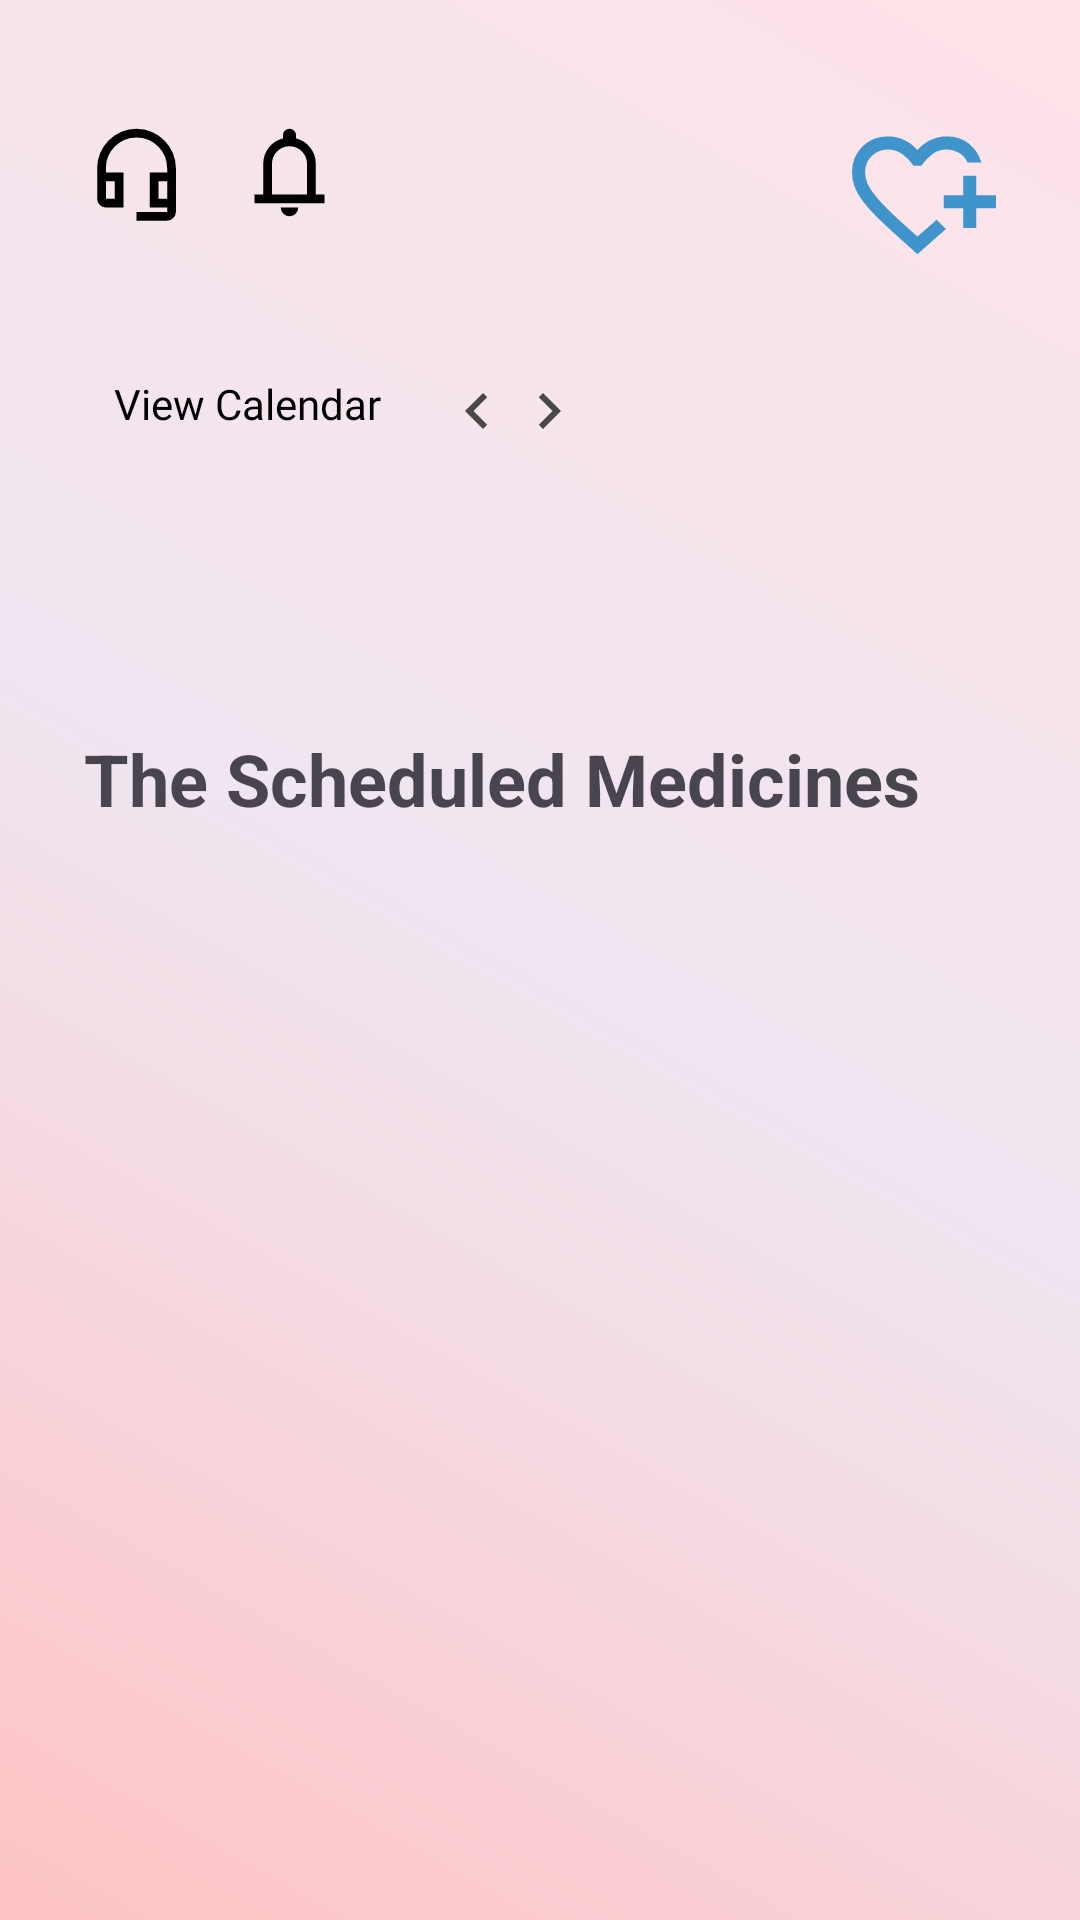

Write the Android layout XML for this screen, with the resource values it uses.
<!-- AndroidManifest.xml: application theme Theme.MediTrackProject -->
<!-- res/layout/fragment_patient_calender_page.xml -->
<?xml version="1.0" encoding="utf-8"?>
<ScrollView xmlns:android="http://schemas.android.com/apk/res/android"
    xmlns:app="http://schemas.android.com/apk/res-auto"
    xmlns:tools="http://schemas.android.com/tools"
    android:layout_width="match_parent"
    android:layout_height="match_parent"
    android:background="@drawable/bg_soft_gradient_patient"
    android:paddingStart="28dp"
    android:paddingTop="40dp"
    android:paddingEnd="28dp"
    android:paddingBottom="40dp"
    tools:context=".PatientCalenderPageFragment">

    <androidx.constraintlayout.widget.ConstraintLayout
        android:id="@+id/patientCalenderPage"
        android:layout_width="match_parent"
        android:layout_height="wrap_content">

        
        <ImageView
            android:id="@+id/supportImageView"
            android:layout_width="wrap_content"
            android:layout_height="wrap_content"
            android:contentDescription="@string/support_button"
            android:src="@drawable/ic_headset_mic_24_patient"
            app:layout_constraintStart_toStartOf="parent"
            app:layout_constraintTop_toTopOf="parent" />

        <FrameLayout
            android:id="@+id/notificationFrameLayout"
            android:layout_width="wrap_content"
            android:layout_height="wrap_content"
            app:layout_constraintStart_toEndOf="@+id/supportImageView"
            app:layout_constraintTop_toTopOf="parent">

            <ImageView
                android:id="@+id/notificationImageView"
                android:layout_width="wrap_content"
                android:layout_height="wrap_content"
                android:layout_marginStart="16dp"
                android:clickable="true"
                android:contentDescription="@string/notfication_button"
                android:focusable="true"
                android:src="@drawable/ic_notifications_24_patient" />

            <View
                android:id="@+id/unReadNotificationView"
                android:layout_width="10dp"
                android:layout_height="10dp"
                android:layout_gravity="end"
                android:background="@drawable/red_circle"
                android:visibility="gone"/>

        </FrameLayout>

        <ImageView
            android:layout_width="wrap_content"
            android:layout_height="wrap_content"
            app:layout_constraintEnd_toEndOf="parent"
            app:layout_constraintTop_toTopOf="parent"
            app:srcCompat="@drawable/logo" />

        

        <ImageView
            android:id="@+id/patient_nav_calender"
            android:layout_width="wrap_content"
            android:layout_height="wrap_content"
            android:layout_marginTop="50dp"
            android:contentDescription="@string/calender_icon"
            android:src="@drawable/ic_calendar_month_24_patient_24"
            app:layout_constraintStart_toStartOf="parent"
            app:layout_constraintTop_toBottomOf="@id/supportImageView" />

        <TextView
            android:id="@+id/viewCalendarTextView"
            android:layout_width="wrap_content"
            android:layout_height="wrap_content"
            android:layout_marginStart="10dp"
            android:layout_marginTop="50dp"
            android:clickable="true"
            android:focusable="true"
            android:fontFamily="@font/inter_bold"
            android:text="@string/view_calendar"
            android:textColor="@color/black"
            android:textSize="14sp"
            app:layout_constraintStart_toEndOf="@id/patient_nav_calender"
            app:layout_constraintTop_toBottomOf="@id/supportImageView" />


        <ImageView
            android:id="@+id/month_select_left"
            android:layout_width="wrap_content"
            android:layout_height="wrap_content"
            android:layout_marginStart="20dp"
            android:layout_marginTop="50dp"
            android:clickable="true"
            android:contentDescription="@string/previous_month"
            android:focusable="true"
            android:src="@drawable/calender_left_arrow"
            app:layout_constraintStart_toEndOf="@id/viewCalendarTextView"
            app:layout_constraintTop_toBottomOf="@id/supportImageView" />


        <TextView
            android:id="@+id/yearMonthTextView"
            android:layout_width="wrap_content"
            android:layout_height="wrap_content"
            android:layout_marginTop="50dp"
            android:textColor="@color/black"
            android:textSize="18sp"
            android:textStyle="bold"
            app:layout_constraintStart_toEndOf="@id/month_select_left"
            app:layout_constraintTop_toBottomOf="@id/supportImageView" />

        <ImageView
            android:id="@+id/month_select_right"
            android:layout_width="wrap_content"
            android:layout_height="wrap_content"
            android:layout_marginTop="50dp"
            android:clickable="true"
            android:contentDescription="@string/next_month"
            android:focusable="true"
            android:src="@drawable/calender_right_arrow"
            app:layout_constraintStart_toEndOf="@id/yearMonthTextView"
            app:layout_constraintTop_toBottomOf="@id/supportImageView" />


        <androidx.recyclerview.widget.RecyclerView
            android:id="@+id/daysRecyclerView"
            android:layout_width="match_parent"
            android:layout_height="wrap_content"
            android:layout_marginTop="15dp"
            android:orientation="horizontal"
            android:padding="8dp"
            app:layoutManager="androidx.recyclerview.widget.LinearLayoutManager"
            app:layout_constraintStart_toStartOf="parent"
            app:layout_constraintTop_toBottomOf="@id/month_select_right"
            tools:listitem="@layout/card_patient_item_day_calender" />


        <LinearLayout
            android:id="@+id/daysLinearLayout"
            android:layout_width="match_parent"
            android:layout_height="wrap_content"
            android:orientation="horizontal"
            app:layout_constraintStart_toStartOf="parent"
            app:layout_constraintTop_toBottomOf="@id/daysRecyclerView">

            <TextView
                android:id="@+id/dayNumberTextView"
                android:layout_width="wrap_content"
                android:layout_height="wrap_content"
                android:layout_marginTop="15dp"
                android:fontFamily="@font/inter_bold"
                android:textColor="@color/red"
                android:textSize="36sp" />

            <TextView
                android:id="@+id/dayNameTextView"
                android:layout_width="wrap_content"
                android:layout_height="wrap_content"
                android:layout_marginStart="5dp"
                android:layout_marginTop="15dp"
                android:fontFamily="@font/inter_bold"
                android:textColor="@color/red"
                android:textSize="32sp" />
        </LinearLayout>

        <TextView
            android:id="@+id/theScheduledMedTextView"
            android:layout_width="wrap_content"
            android:layout_height="wrap_content"
            android:text="@string/the_scheduled_medicines"
            android:textSize="24sp"
            android:textStyle="bold"
            app:layout_constraintStart_toStartOf="parent"
            app:layout_constraintTop_toBottomOf="@+id/daysLinearLayout" />

        <ProgressBar
            android:id="@+id/progressBar"
            android:layout_width="wrap_content"
            android:layout_height="wrap_content"
            android:visibility="gone"
            android:layout_marginTop="100dp"
            app:layout_constraintEnd_toEndOf="parent"
            app:layout_constraintStart_toStartOf="parent"
            app:layout_constraintTop_toBottomOf="@id/theScheduledMedTextView" />

        <androidx.recyclerview.widget.RecyclerView
            android:id="@+id/medRecyclerViewCalendar"
            android:layout_width="match_parent"
            android:layout_height="wrap_content"
            android:layout_marginTop="15dp"
            app:layout_constraintStart_toStartOf="parent"
            app:layout_constraintTop_toBottomOf="@id/theScheduledMedTextView" />


    </androidx.constraintlayout.widget.ConstraintLayout>
</ScrollView>
<!-- res/layout/card_patient_item_day_calender.xml (included above) -->
<?xml version="1.0" encoding="utf-8"?>
<LinearLayout xmlns:android="http://schemas.android.com/apk/res/android"
    android:layout_width="60dp"
    android:layout_height="70dp"
    android:orientation="vertical"
    android:gravity="center"
    android:layout_marginEnd="10dp"
    android:background="@drawable/bd_day_unselected"
    android:padding="6dp">

    <TextView
        android:id="@+id/dayName"
        android:layout_width="wrap_content"
        android:layout_height="wrap_content"
        android:text="MON"
        android:textSize="12sp"
        android:fontFamily="@font/inter_bold"
        android:textColor="@color/white"/>

    <TextView
        android:id="@+id/dayNumber"
        android:layout_width="wrap_content"
        android:layout_height="wrap_content"
        android:text="20"
        android:textSize="20sp"
        android:textStyle="bold"
        android:textColor="@color/white"/>

</LinearLayout>
<!-- resources referenced by this layout -->
<resources>
  <color name="black">#FF000000</color>
  <color name="red">#F26565</color>
  <color name="white">#FFFFFFFF</color>
  <!-- drawable bd_day_unselected (drawable) -->
  <?xml version="1.0" encoding="utf-8"?>
  <shape xmlns:android="http://schemas.android.com/apk/res/android"
      android:shape="rectangle">
      <gradient
          android:endColor="#2A83B9"
          android:startColor="#6BA5C8"
          android:angle="90"/>
      <corners android:radius="12dp" />
  </shape>
  <!-- drawable bg_soft_gradient_patient (drawable) -->
  <?xml version="1.0" encoding="utf-8"?>
  <shape xmlns:android="http://schemas.android.com/apk/res/android" android:shape="rectangle">
      <gradient
          android:type="linear"
          android:angle="45"
          android:startColor="#ffc3c5"
          android:centerColor="#FFEFE6F1"
          android:endColor="#FFE3E8"/>
  
  </shape>
  <!-- drawable calender_left_arrow (drawable) -->
  <?xml version="1.0" encoding="utf-8"?>
  <vector xmlns:android="http://schemas.android.com/apk/res/android"
      android:width="24dp"
      android:height="24dp"
      android:viewportWidth="24"
      android:viewportHeight="24">
  
      <path
          android:fillColor="#484848"
          android:pathData="M15.41,7.41L14,6l-6,6 6,6 1.41,-1.41L10.83,12z" />
  </vector>
  <!-- drawable calender_right_arrow (drawable) -->
  <?xml version="1.0" encoding="utf-8"?>
  <vector xmlns:android="http://schemas.android.com/apk/res/android"
      android:width="24dp"
      android:height="24dp"
      android:viewportWidth="24"
      android:viewportHeight="24">
  
      <path
          android:fillColor="#484848"
          android:pathData="M8.59,16.59L13.17,12 8.59,7.41 10,6l6,6 -6,6z" />
  </vector>
  <!-- drawable ic_notifications_24_patient (drawable) -->
  <vector xmlns:android="http://schemas.android.com/apk/res/android" android:height="35dp" android:tint="#000000" android:viewportHeight="960" android:viewportWidth="960" android:width="35dp">
        
      <path android:fillColor="@android:color/white" android:pathData="M160,760L160,680L240,680L240,400Q240,317 290,252.5Q340,188 420,168L420,140Q420,115 437.5,97.5Q455,80 480,80Q505,80 522.5,97.5Q540,115 540,140L540,168Q620,188 670,252.5Q720,317 720,400L720,680L800,680L800,760L160,760ZM480,460L480,460L480,460L480,460Q480,460 480,460Q480,460 480,460Q480,460 480,460Q480,460 480,460ZM480,880Q447,880 423.5,856.5Q400,833 400,800L560,800Q560,833 536.5,856.5Q513,880 480,880ZM320,680L640,680L640,400Q640,334 593,287Q546,240 480,240Q414,240 367,287Q320,334 320,400L320,680Z"/>
      
  </vector>
  <!-- drawable red_circle (drawable) -->
  <shape xmlns:android="http://schemas.android.com/apk/res/android"
      android:shape="oval">
      <solid android:color="#E53935"/>
  </shape>
  <string name="calender_icon">calender icon</string>
  <string name="next_month">next month</string>
  <string name="notfication_button">Notification button</string>
  <string name="previous_month">previous month</string>
  <string name="support_button">Support Button</string>
  <string name="the_scheduled_medicines">The Scheduled Medicines</string>
  <string name="view_calendar">View Calendar</string>
  <style name="Theme.MediTrackProject" parent="Base.Theme.MediTrackProject" />
  <style name="Base.Theme.MediTrackProject" parent="Theme.Material3.DayNight.NoActionBar">
          
          
      </style>
</resources>
